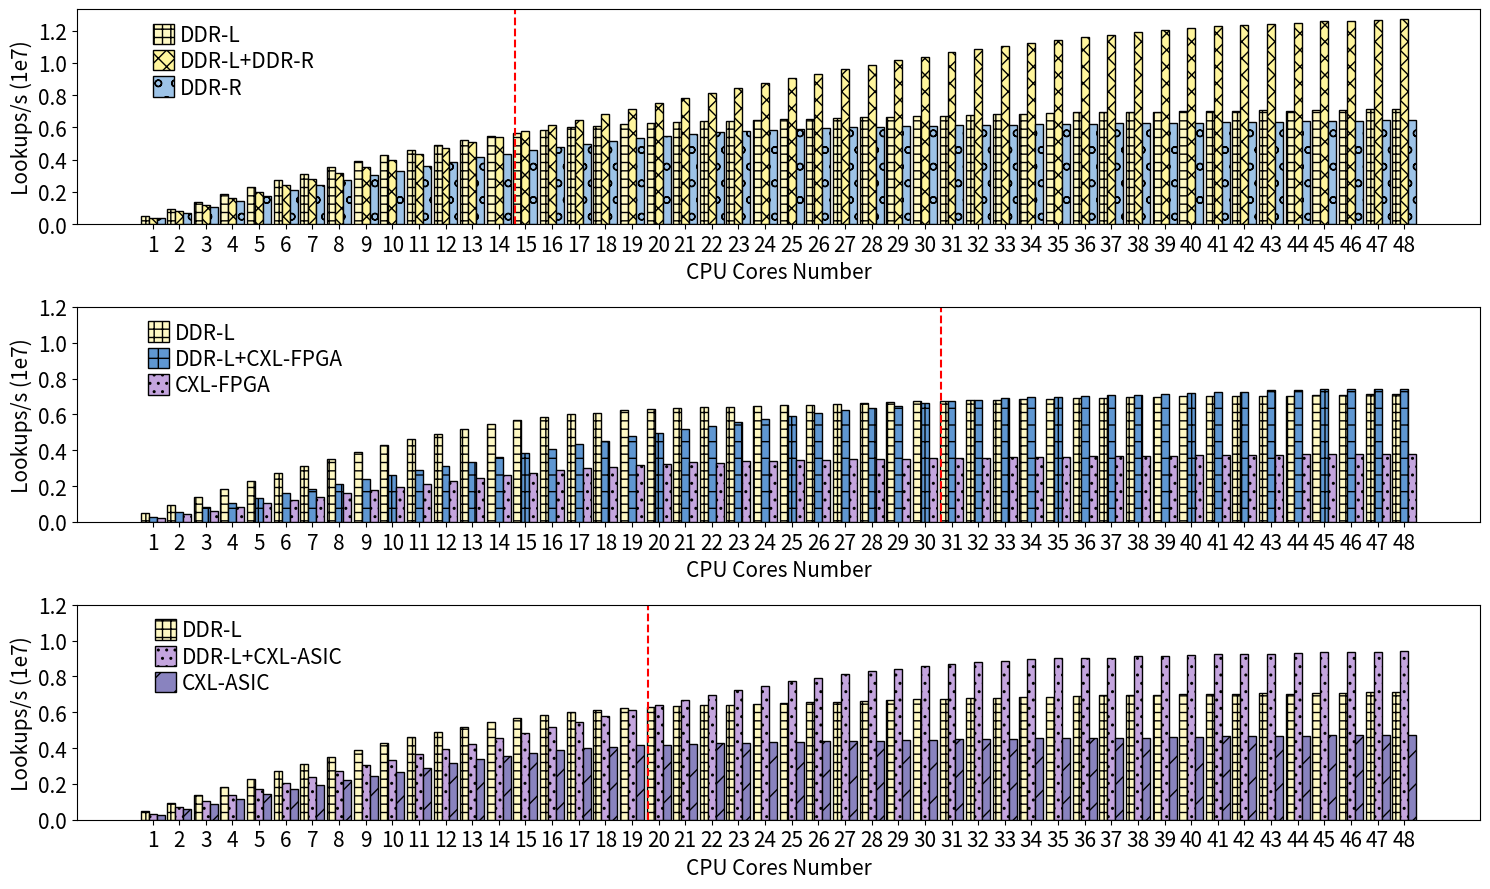

Write the Python code that produced this figure.
import matplotlib.pyplot as plt
import numpy as np


# latency

ddrl_bw = [0, 469704,932669,1392731, 1840212,2284688,
    2715409, 3129527,3526123,3907345,4264252,4598346,
    4911569,5188912,5449453,5672418,5837793,5999001,
    6098516,6235210,6285299,6337279,6397977,6412998,
    6482428,6506161,6544237,6579346,6637887,6662118,
    6725594,6719817,6788691,6807969,6835063,6867832,
    6920686,6932993,6970763,6979710,7016766,
    7026491,
    7041941,
    7050823,
    7033558,
    7072634,
    7083689,
    7124153,
    7139799]
ddrr_bw = [0,358250,713237,1065843,1408071,1743652,2084628, 2404258,2719210, 3023060,3312664, 3590619,3858846,  4129984,
    4350870, 4584783, 4807598,4995244,5168755,
    5331856,5474423,5578822, 5689575,5773958,5861427,5901961,
    5949573,5998394,6034974,6062335, 6089830,
    6113604, 6137374,6165942,6189085,
    6195837, 6219571,6244943,6259298,
    6265244,6292287,6317251,6337374,
    6347253,6365583,6386060,6402012, 6426135, 6440319]

cxl_fpga = [0,211881, 419574, 627025, 828862, 1029986, 1225251, 1416502, 1604167, 1786566,
            1962357, 2136896, 2305287, 2462165, 2611796, 2752106, 2884861, 2989766, 3083505,
            3161000, 3233902,  3329098, 3283093,3370607, 3409770, 3455784, 3464537, 3483499,
            3507951, 3532733, 3543522, 3561776, 3588566, 3605972, 3628956, 3643540, 3654369,
            3669920, 3691279, 3704145,3721327, 3730123, 3747930, 3754749, 3767877, 3782124, 3792249,
            3800164, 3815851]

cxl_asic = [0,287264, 574503, 863423, 1147881, 1427280, 1698337, 1948166, 2195086,
            2434624, 2671991, 2909253, 3139703, 3365719, 3565008, 3740444, 3880218,
            3988931, 4079050, 4145565, 4189490, 4232491, 4264266, 4294676, 4322508,
            4328407,4372373, 4385440, 4413679, 4440728, 4461452, 4478095, 4505384, 4524511,
            4543352,4563331, 4571108, 4574880, 4581782, 4625248, 4643084, 4659374, 4678782,
            4686950, 4697587, 4711504, 4727455,4731632, 4737053]

ddr_fpga = [0,271855, 539414, 807252, 1073229, 1341510, 1601908, 1860101, 2125611, 2376783, 2632576, 2878332, 3128804, 3366670, 3603161, 3849235, 4088143, 4320228, 4538856, 4766353, 4982160, 5178176, 5369347, 5564145, 5750829, 5909695, 6071416, 6225511, 6372485, 6490542, 6609331, 6739028, 6802725, 6916243, 6957020, 6947014, 7044079, 7094357, 7075405, 7147232, 7189785, 7257598, 7268519, 7355588, 7366097, 7402567, 7410644, 7403766, 7424276]

ddr_asic = [0,343944, 686412, 1031907, 1373220, 1718067, 2057332, 2391030, 2727884, 3047783, 3353427,
            3649495, 3953279, 4241058, 4546733, 4855452, 5161382, 5477146, 5798130, 6111050, 6414167,
            6701819, 6969270, 7233704, 7463891, 7718703, 7931759, 8125217, 8295265, 8434999, 8595772,
            8698605, 8795741, 8842543, 8941077, 9014251,9004214, 9026868, 9119224, 9130342, 9202475, 9229296,
            9243613, 9242127, 9292598, 9336001, 9341752, 9375358, 9411216]
ddr_rddr = [0,403848, 806533, 1211529, 1610857, 2012409, 2406822, 2798017, 3183943, 3565713, 3953125,
            4324586, 4699410, 5068166, 5424429, 5773178, 6134341, 6474803, 6828481, 7159444, 7501407,
            7816394, 8129849, 8436799, 8751360, 9043081, 9328813, 9623219, 9885725, 10146275, 10391243,
            10641897, 10839714, 11070009, 11259230, 11446500, 11624704, 11751895, 11928853, 12041298,
            12154352, 12278592, 12343606, 12403987, 12481575, 12564522, 12614547, 12681300, 12704150]

print(len(ddrr_bw))

# index
index_rddr = [0, 1, 2, 4, 8, 16, 32, 47]
index_fpga = [0, 1, 2, 4, 8, 16, 32, 47]
index_asic = [0, 1, 2, 4, 8, 16, 32, 47]

index_rddr = [i+1 for i in range(48)]

index = [i for i in range(8)]
patterns = ['++', 'xx', 'o',  '+', '..', '/', 'x','\\']
# labels
memory_config_rddr = [ 'DDR-L', 'DDR-L+DDR-R','DDR-R']
memory_config_fpga = [ 'DDR-L','DDR-L+CXL-FPGA','CXL-FPGA']
memory_config_asic = ['DDR-L', 'DDR-L+CXL-ASIC','CXL-ASIC']


colors = ['#FFF9C4', '#FFF59D', '#9DC3E7', '#5F97D2', '#C4A5DE','#8983BF']

# Plotting
plt.figure(figsize=(15, 9))
# Latency Line Plot
index = range(len(index_rddr))
bar_width = 0.3



plt.subplot(3,1,1)
for i in index_rddr:

    plt.bar(i + bar_width, ddrl_bw[i], bar_width, color=colors[0],label='DDR-L',edgecolor='black', linewidth=1,zorder=2,hatch=patterns[0])
    plt.bar(i + bar_width * 2, ddr_rddr[i], bar_width,color=colors[1], label='DDR-L+DDR-R',edgecolor='black', linewidth=1,zorder=2,hatch=patterns[1])
    plt.bar(i + bar_width * 3, ddrr_bw[i], bar_width, color=colors[2], label='DDR-R',edgecolor='black', linewidth=1,zorder=2,hatch=patterns[2])



plt.xticks([i + bar_width * 2 for i in index_rddr], [str(i) for i in index_rddr],fontsize=15)
y_ticks = [0.0e+07,0.2e+07,0.4e+07,0.6e+07,0.8e+07,1.0e+07,1.2e+07]
y_loc = ['0.0', '0.2', '0.4', '0.6', '0.8', '1.0', '1.2']
plt.yticks(y_ticks,y_loc,fontsize=15)
plt.xlabel('CPU Cores Number',fontsize=15)
plt.ylabel('Lookups/s (1e7)',fontsize=15)
# plt.title('Bandwidth Comparison')

plt.rcParams['legend.handlelength'] = 1
plt.rcParams['legend.handleheight'] = 1.125


legend = plt.legend(memory_config_rddr,bbox_to_anchor=(0.18, 1), columnspacing=0.1,borderpad = 0.2, labelspacing = 0.2, handletextpad = 0.3 , frameon=False,fontsize=15)
  # 图例放在最下方
plt.axvline(x=15.2, linestyle='--', color='red')



plt.subplot(3,1,2)
for i in index_rddr:

    plt.bar(i + bar_width, ddrl_bw[i], bar_width, color=colors[0],label='DDR-L',edgecolor='black', linewidth=1,zorder=2,hatch=patterns[0])
    plt.bar(i + bar_width * 2, ddr_fpga[i], bar_width,color=colors[3], label='DDR-L+CXL-FPGA',edgecolor='black', linewidth=1,zorder=2,hatch=patterns[3])
    plt.bar(i + bar_width * 3, cxl_fpga[i], bar_width, color=colors[4], label='CXL-FPGA',edgecolor='black', linewidth=1,zorder=2,hatch=patterns[4])


plt.xticks([i + bar_width * 2 for i in index_rddr], [str(i) for i in index_rddr],fontsize=15)
y_ticks = [0.0e+07,0.2e+07,0.4e+07,0.6e+07,0.8e+07,1.0e+07,1.2e+07]
y_loc = ['0.0', '0.2', '0.4', '0.6', '0.8', '1.0', '1.2']
plt.yticks(y_ticks,y_loc,fontsize=15)
plt.xlabel('CPU Cores Number',fontsize=15)
plt.ylabel('Lookups/s (1e7)',fontsize=15)
# plt.title('Bandwidth Comparison')



plt.rcParams['legend.handlelength'] = 1
plt.rcParams['legend.handleheight'] = 1.125


legend = plt.legend(memory_config_fpga,bbox_to_anchor=(0.2, 1), columnspacing=0.1,borderpad = 0.2, labelspacing = 0.2, handletextpad = 0.3 , frameon=False,fontsize=15)
 # 图例放在最下方
plt.axvline(x=31.2, linestyle='--', color='red')

plt.subplot(3,1,3)
for i in index_rddr:

    plt.bar(i + bar_width, ddrl_bw[i], bar_width, color=colors[0],label='DDR-L',edgecolor='black', linewidth=1,zorder=2,hatch=patterns[0])
    plt.bar(i + bar_width * 2, ddr_asic[i], bar_width,color=colors[4], label='DDR-L+CXL-ASIC',edgecolor='black', linewidth=1,zorder=2,hatch=patterns[4])
    plt.bar(i + bar_width * 3, cxl_asic[i], bar_width, color=colors[5], label='CXL-ASIC',edgecolor='black', linewidth=1,zorder=2,hatch=patterns[5])



plt.xticks([i + bar_width * 2 for i in index_rddr], [str(i) for i in index_rddr],fontsize=15)
y_ticks = [0.0e+07,0.2e+07,0.4e+07,0.6e+07,0.8e+07,1.0e+07,1.2e+07]
y_loc = ['0.0', '0.2', '0.4', '0.6', '0.8', '1.0', '1.2']
plt.yticks(y_ticks,y_loc,fontsize=15)
plt.xlabel('CPU Cores Number',fontsize=15)
plt.ylabel('Lookups/s (1e7)',fontsize=15)
# plt.title('Bandwidth Comparison')
# 设置边框宽度


plt.rcParams['legend.handlelength'] = 1
plt.rcParams['legend.handleheight'] = 1.125


legend = plt.legend(memory_config_asic,bbox_to_anchor=(0.2, 1), columnspacing=0.1,borderpad = 0.2, labelspacing = 0.2, handletextpad = 0.3 , frameon=False,fontsize=15)
  # 图例放在最下方
plt.axvline(x=20.2, linestyle='--', color='red')

plt.tight_layout()
# plt.show()
plt.savefig('xsbench_bw_0817.pdf', bbox_inches='tight',pad_inches=0.0)